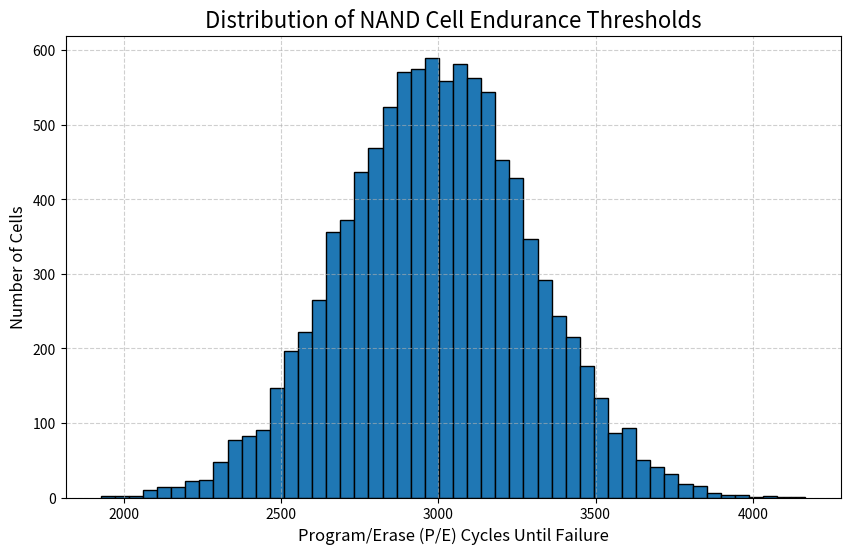

Recreate this plot in Python.
import numpy as np
import matplotlib.pyplot as plt

def print_exposition(num_cells, mean_endurance, std_dev):
    """Prints an introductory explanation of the simulation."""
    print("=" * 70)
    print("      NAND Flash Endurance Monte Carlo Simulator")
    print("=" * 70)
    print("\nThis script simulates the wear-out process of a block of NAND flash memory.")
    print(f"It models {num_cells:,} individual cells, each with a unique endurance limit")
    print(f"based on a normal distribution (Mean: {mean_endurance}, Std Dev: {std_dev}).\n")
    
    print("--- Key Concepts ---")
    print(
        "  - P/E Cycle (Program/Erase): The fundamental action of writing and erasing a\n"
        "    NAND cell. This is the primary cause of wear."
    )
    print(
        "  - Endurance: The total number of P/E cycles a cell can withstand before\n"
        "    it is likely to fail and no longer reliably store data."
    )
    print(
        "  - BER (Bit Error Rate): The key metric for memory reliability. It's the ratio\n"
        "    of failed cells to the total number of cells."
    )
    print("    Formula: BER = (Number of Failed Cells) / (Total Number of Cells)\n")
    
    print("The simulation will now begin, applying P/E cycles and tracking the BER...\n")
    
# ===================================================================
# Phase 1: Initialization & Visualization of Thresholds
# ===================================================================

# Define simulation parameters for TLC NAND
num_cells = 10000
mean_endurance = 3000
std_dev = 300

#--------------Exposition-------------------
print_exposition(num_cells, mean_endurance, std_dev)
#-------------------------------------------

# Generate the endurance thresholds for each cell
cell_endurance_thresholds = np.random.normal(loc=mean_endurance, scale=std_dev, size=num_cells).astype(int)

# Visualize the initial distribution with a histogram
plt.figure(figsize=(10, 6))
plt.hist(cell_endurance_thresholds, bins=50, edgecolor='black')
plt.title('Distribution of NAND Cell Endurance Thresholds', fontsize=16)
plt.xlabel('Program/Erase (P/E) Cycles Until Failure', fontsize=12)
plt.ylabel('Number of Cells', fontsize=12)
plt.grid(True, linestyle='--', alpha=0.6)
plt.show() # This will display the histogram first

# ===================================================================
# Phase 2: Core Simulation Loop & Raw Data Output
# ===================================================================

# Define the maximum number of cycles to simulate
max_cycles = 5000

# Initialize an array to track P/E counts for each cell
p_e_counts = np.zeros(num_cells, dtype=int)

# Create a list to store the results (cycle, BER)
results_log = []

print("Starting simulation...")

# The main simulation loop
for cycle in range(1, max_cycles + 1):
    p_e_counts += 1 # Apply wear
    failed_cells_mask = p_e_counts > cell_endurance_thresholds # Check for failures
    num_failed = np.sum(failed_cells_mask) # Count failures
    ber = num_failed / num_cells # Calculate BER
    results_log.append((cycle, ber)) # Log data
    
    if cycle % 500 == 0:
        print(f"Cycle {cycle}/{max_cycles} | Failed Cells: {num_failed} | BER: {ber:.6f}")

print("Simulation finished.")

# Convert results to a NumPy array for easier handling
results_array = np.array(results_log)

# Print the final raw data
print("\n--- Raw BER vs. Cycle Data (Last 10 entries) ---")
print(f"{'Cycle':<10}{'BER':<10}")
print("-" * 20)
for cycle, ber in results_array[-10:]:
    print(f"{int(cycle):<10}{ber:<10.6f}")
